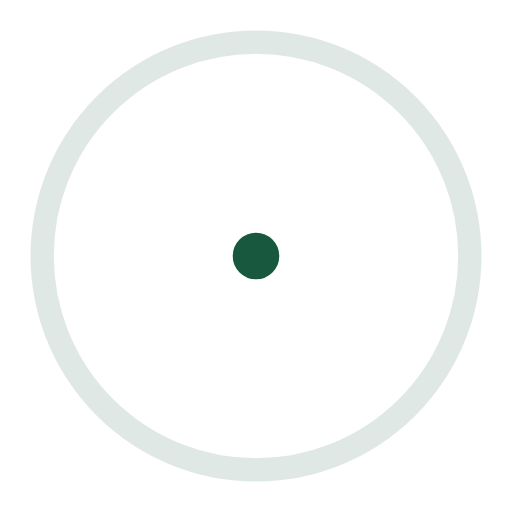
t = 0.00 s
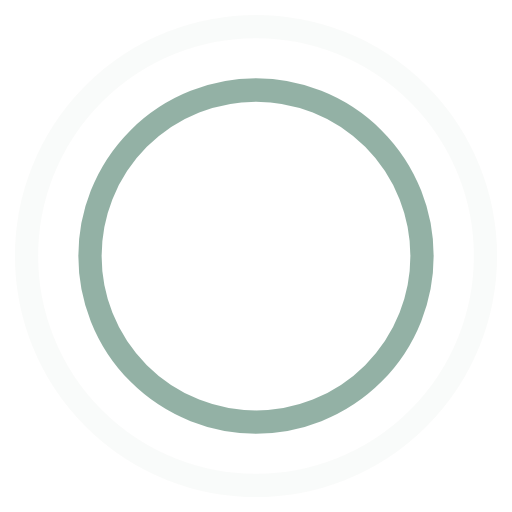
t = 0.45 s
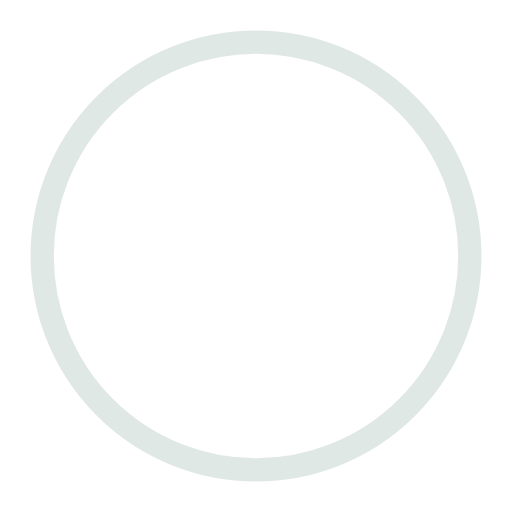
t = 0.90 s
t = 1.35 s: frame unchanged from t = 0.45 s, image omitted

The animated SVG that drew these frames (rendered in a browser with its animation timeline set to each time). Animation: 4 SMIL elements (animate=4); one cycle of 1.80 s, repeats indefinitely.

<svg role="img" labelledby="loader" xmlns="http://www.w3.org/2000/svg" stroke="#18583f" viewBox="0 0 44 44"><title id="loader">Loader</title><desc>Loading the page, please wait...</desc><g fill="none" stroke-width="2"><circle cx="22" cy="22" r="1"><animate attributeName="r" begin="0s" dur="1.8s" values="1; 20" calcMode="spline" keyTimes="0; 1" keySplines="0.165, 0.84, 0.44, 1" repeatCount="indefinite"/><animate attributeName="stroke-opacity" begin="0s" dur="1.8s" values="1; 0" calcMode="spline" keyTimes="0; 1" keySplines="0.3, 0.61, 0.355, 1" repeatCount="indefinite"/></circle><circle cx="22" cy="22" r="1"><animate attributeName="r" begin="-0.9s" dur="1.8s" values="1; 20" calcMode="spline" keyTimes="0; 1" keySplines="0.165, 0.84, 0.44, 1" repeatCount="indefinite"/><animate attributeName="stroke-opacity" begin="-0.9s" dur="1.8s" values="1; 0" calcMode="spline" keyTimes="0; 1" keySplines="0.3, 0.61, 0.355, 1" repeatCount="indefinite"/></circle></g></svg>
